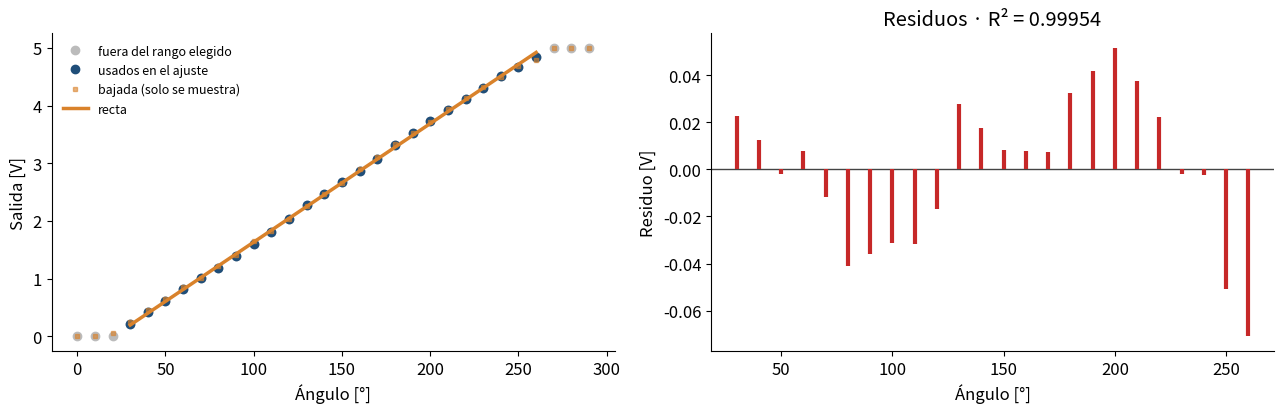
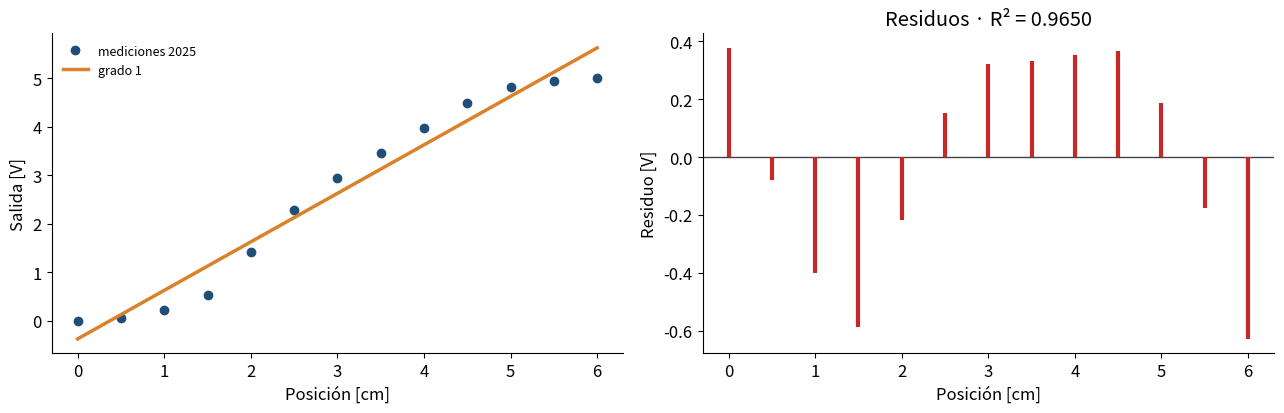

Recreate these plots in Python, in order.
# @title Preparación (ejecuta esta celda primero; no hay nada que cambiar)
import numpy as np, matplotlib.pyplot as plt
plt.rcParams.update({"figure.figsize": (11, 4.2), "font.size": 12,
                     "axes.spines.top": False, "axes.spines.right": False})
# Mediciones de la generación 2025 (Arduino, convertidor de 10 bits, 5 V)
GRADOS = np.array([0, 10, 20, 30, 40, 50, 60, 70, 80, 90, 100, 110, 120, 130, 140, 150, 160, 170, 180, 190, 200, 210, 220, 230, 240, 250, 260, 270, 280, 290])
SUBIDA = np.array([0.0, 0.0, 0.005, 0.22, 0.415, 0.606, 0.821, 1.007, 1.183, 1.393, 1.603, 1.808, 2.028, 2.278, 2.473, 2.669, 2.874, 3.079, 3.309, 3.524, 3.739, 3.93, 4.12, 4.301, 4.506, 4.663, 4.848, 5.0, 5.0, 5.0])
BAJADA = np.array([0, 0, 0.059, 0.244, 0.45, 0.65, 0.86, 1.017, 1.217, 1.403, 1.65, 1.818, 2.038, 2.258, 2.463, 2.654, 2.903, 3.113, 3.338, 3.529, 3.719, 3.935, 4.125, 4.326, 4.497, 4.687, 4.795, 5, 5, 5])
CM = np.array([0.0, 0.5, 1.0, 1.5, 2.0, 2.5, 3.0, 3.5, 4.0, 4.5, 5.0, 5.5, 6.0])
V_DESL = np.array([0.0, 0.044, 0.225, 0.538, 1.408, 2.278, 2.947, 3.456, 3.978, 4.492, 4.814, 4.951, 5.0])
LECTURA_ROT = {"1": 0.6, "2": 0.98, "3": 1.36, "4": 1.74, "5": 2.12, "6": 2.5, "7": 2.88, "8": 3.26, "9": 3.64, "10": 4.02}
LECTURA_DESL = {"1": 0.5, "2": 0.92, "3": 1.34, "4": 1.76, "5": 2.18, "6": 2.6, "7": 3.02, "8": 3.44, "9": 3.86, "10": 4.28}

def ajusta(x, y, grado):
    c = np.polyfit(x, y, grado)
    yh = np.polyval(c, x)
    r2 = 1 - np.sum((y - yh) ** 2) / np.sum((y - y.mean()) ** 2)
    return c, yh, r2
print("Listo. Sigue con el bloque A.")


# @title Bloque A · Potenciómetro rotatorio: rango útil y modelo
desde = 30  # @param {type:"slider", min:0, max:140, step:10}
hasta = 260  # @param {type:"slider", min:150, max:290, step:10}
modelo = "recta"  # @param ["recta", "polinomio de grado 2", "polinomio de grado 3"]
grado = {"recta": 1, "polinomio de grado 2": 2, "polinomio de grado 3": 3}[modelo]
k = (GRADOS >= desde) & (GRADOS <= hasta)
x, y = GRADOS[k], SUBIDA[k]
c, yh, r2 = ajusta(x, y, grado)
CAL_ROT = dict(c=c, desde=desde, hasta=hasta, grado=grado)

fig, (a1, a2) = plt.subplots(1, 2, figsize=(13, 4.3))
a1.plot(GRADOS, SUBIDA, "o", color="#BBBBBB", label="fuera del rango elegido")
a1.plot(x, y, "o", color="#1F4E79", label="usados en el ajuste")
a1.plot(GRADOS, BAJADA, "s", ms=3, color="#D9822B", alpha=0.6, label="bajada (solo se muestra)")
xx = np.linspace(desde, hasta, 200); a1.plot(xx, np.polyval(c, xx), color="#D9822B", lw=2.5, label=modelo)
a1.set_xlabel("Ángulo [°]"); a1.set_ylabel("Salida [V]"); a1.legend(fontsize=9, frameon=False)
a2.axhline(0, color="#444", lw=1); a2.vlines(x, 0, y - yh, color="#C62828", lw=3)
a2.set_xlabel("Ángulo [°]"); a2.set_ylabel("Residuo [V]"); a2.set_title(f"Residuos · R² = {r2:.5f}")
plt.tight_layout(); plt.show()

print(f"Puntos usados: {k.sum()}   R² = {r2:.5f}   residuo máximo = {np.max(np.abs(y - yh)):.4f} V")
if grado == 1:
    print(f"m = {c[0]:.5f} V/°    b = {c[1]:.4f} V")
    print("Pega m, b y R² en la pestaña «Práctica», columna E, en los renglones «Pendiente m», «Ordenada b» y «R²»")
    print("(debajo de la tabla de datos; no en las filas 5 a 34).")
else:
    print("Coeficientes (de la mayor potencia a la constante):", np.round(c, 8))
plano = (np.diff(SUBIDA[k]) < 0.01).sum()
if plano:
    print(f"Ojo: incluiste {plano} tramo(s) donde la salida casi no cambia: el potenciómetro satura ahí.")


# @title Bloque B · Potenciómetro deslizable: ¿recta o polinomio?
grado_desl = 1  # @param {type:"slider", min:1, max:6, step:1}
ver_fuera = False  # @param {type:"boolean"}
c2, yh2, r2b = ajusta(CM, V_DESL, grado_desl)
fig, (a1, a2) = plt.subplots(1, 2, figsize=(13, 4.3))
a1.plot(CM, V_DESL, "o", color="#1F4E79", label="mediciones 2025")
x_max = 7.5 if ver_fuera else 6
xx = np.linspace(0, x_max, 300); a1.plot(xx, np.polyval(c2, xx), color="#D9822B", lw=2.5, label=f"grado {grado_desl}")
if ver_fuera:
    a1.axvspan(6, x_max, color="#F6D5D5", label="fuera de lo medido")
a1.set_xlabel("Posición [cm]"); a1.set_ylabel("Salida [V]"); a1.legend(fontsize=9, frameon=False)
a2.axhline(0, color="#444", lw=1); a2.vlines(CM, 0, V_DESL - yh2, color="#C62828", lw=3)
a2.set_xlabel("Posición [cm]"); a2.set_ylabel("Residuo [V]"); a2.set_title(f"Residuos · R² = {r2b:.4f}")
plt.tight_layout(); plt.show()
print(f"Grado {grado_desl}: R² = {r2b:.4f}, residuo máximo = {np.max(np.abs(V_DESL - yh2)):.3f} V")
print("Anota en tu hoja de entrega R² y el residuo máximo para grado 1 y grado 3, y si los residuos tienen patrón.")


# @title Bloque C · Tu equipo: de la lectura al valor físico
equipo = 1  # @param {type:"slider", min:1, max:10, step:1}
V_rot, V_desl = LECTURA_ROT[str(equipo)], LECTURA_DESL[str(equipo)]
# Rotatorio: se invierte el modelo del bloque A dentro del rango calibrado
cA = CAL_ROT["c"]
if CAL_ROT["grado"] == 1:
    ang = (V_rot - cA[1]) / cA[0]
else:
    gg = np.linspace(CAL_ROT["desde"], CAL_ROT["hasta"], 20001)
    ang = gg[np.argmin(np.abs(np.polyval(cA, gg) - V_rot))]
dentro = CAL_ROT["desde"] <= ang <= CAL_ROT["hasta"]
# Deslizable: curva inversa (posición en función del voltaje), grado 3, de 0.5 a 5.5 cm
k = (CM >= 0.5) & (CM <= 5.5)
c_inv = np.polyfit(V_DESL[k], CM[k], 3)
pos = np.polyval(c_inv, V_desl)
print(f"Equipo {equipo}")
print(f"  Rotatorio:  {V_rot:.2f} V  →  {ang:.1f}°   ({'dentro' if dentro else 'FUERA'} del rango calibrado {CAL_ROT['desde']}–{CAL_ROT['hasta']}°)")
print(f"              regla de tres: {V_rot / 5 * 290:.1f}°")
print(f"  Deslizable: {V_desl:.2f} V  →  {pos:.2f} cm ± 0.2 cm  (regla de tres: {V_desl / 5 * 6:.2f} cm)")
if CAL_ROT["grado"] == 1:
    print("Pega el ángulo en la pestaña «Práctica», columna E, renglón «Ángulo de tu lectura».")
